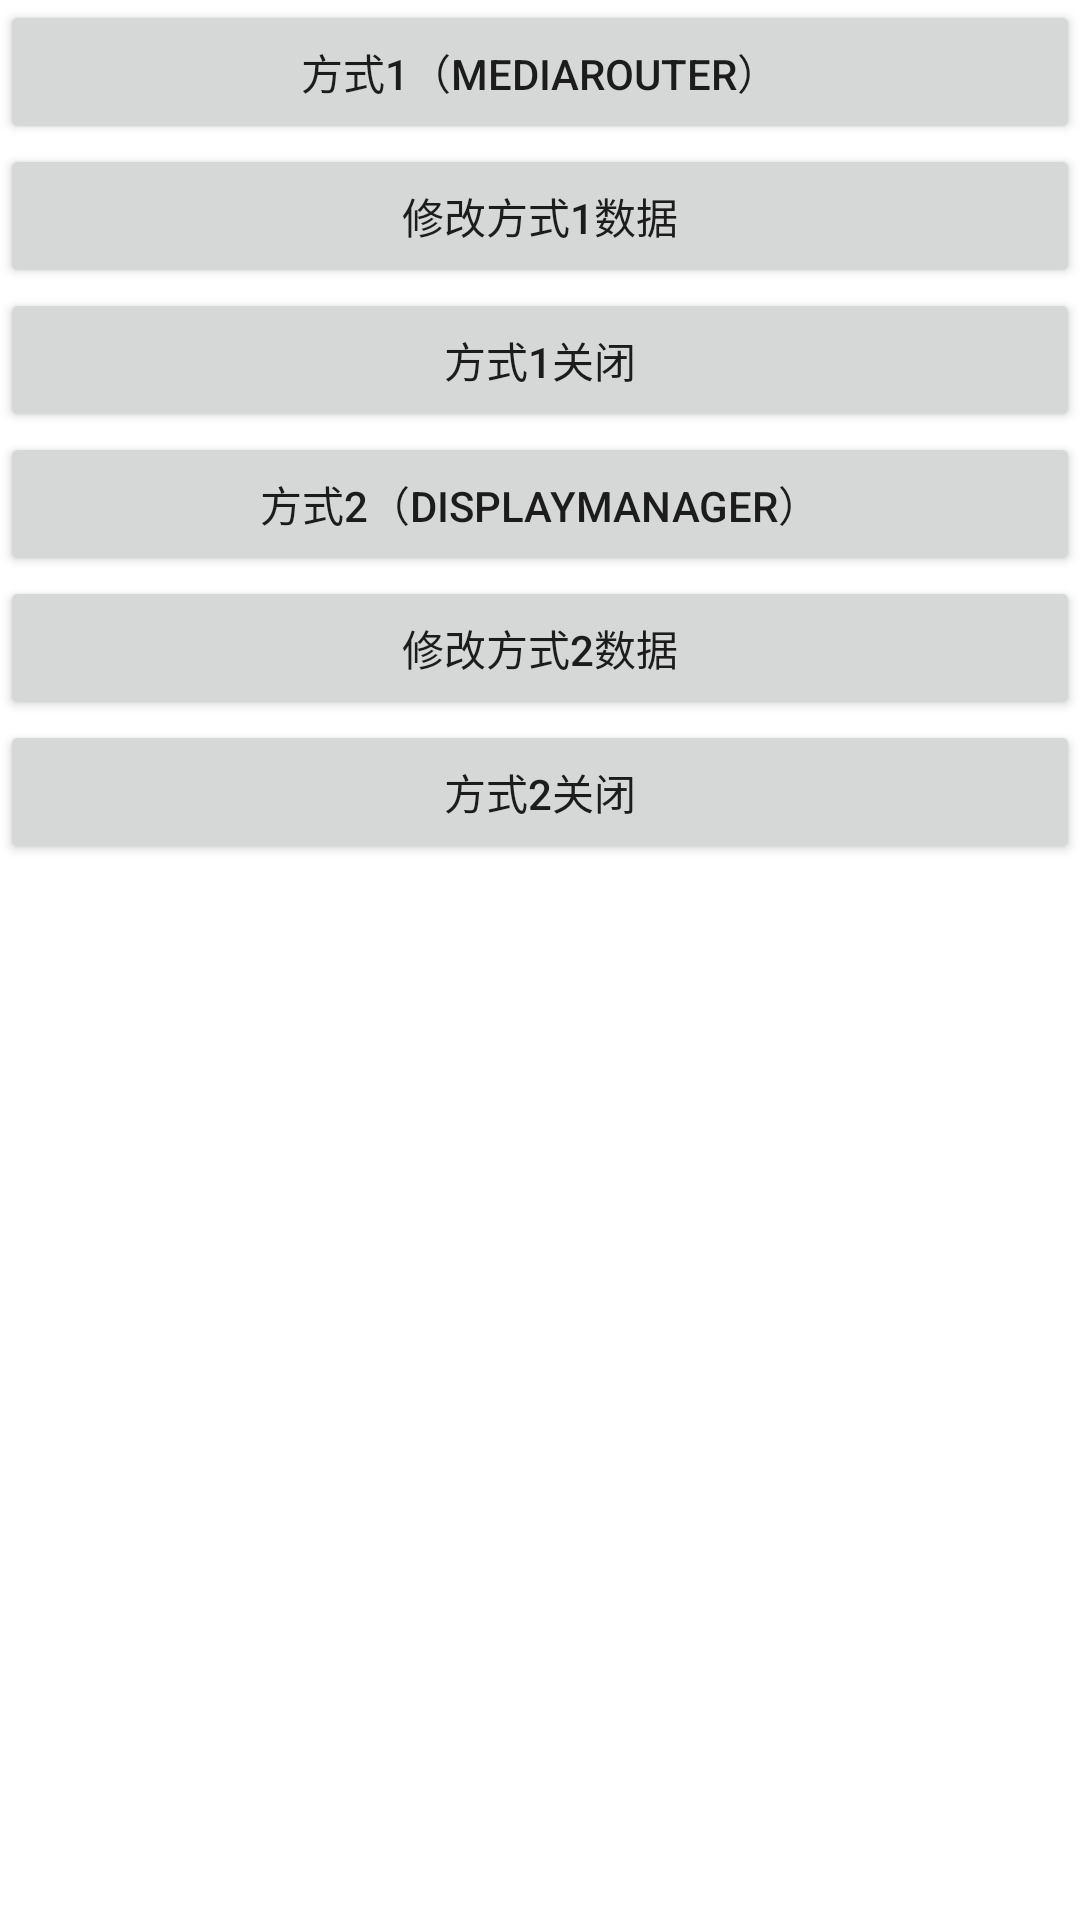

This screen was rendered from an Android layout file. Write that file and the resources it references.
<!-- AndroidManifest.xml: activity theme Theme.Multiscreen.NoActionBar -->
<!-- res/layout/activity_main.xml -->
<?xml version="1.0" encoding="utf-8"?>
<LinearLayout xmlns:android="http://schemas.android.com/apk/res/android"
    xmlns:tools="http://schemas.android.com/tools"
    android:layout_width="match_parent"
    android:orientation="vertical"
    android:layout_height="match_parent"
    tools:context=".MainActivity">

    <Button
        android:id="@+id/btn_media_router"
        android:layout_width="match_parent"
        android:layout_height="wrap_content"
        android:text="方式1（MediaRouter）" />

    <Button
        android:id="@+id/btn_media_router_change"
        android:layout_width="match_parent"
        android:layout_height="wrap_content"
        android:text="修改方式1数据" />

    <Button
        android:id="@+id/btn_media_router_close"
        android:layout_width="match_parent"
        android:layout_height="wrap_content"
        android:text="方式1关闭" />

    <Button
        android:id="@+id/btn_display_manager"
        android:layout_width="match_parent"
        android:layout_height="wrap_content"
        android:text="方式2（DisplayManager）" />

    <Button
        android:id="@+id/btn_display_manager_change"
        android:layout_width="match_parent"
        android:layout_height="wrap_content"
        android:text="修改方式2数据" />

    <Button
        android:id="@+id/btn_display_manager_close"
        android:layout_width="match_parent"
        android:layout_height="wrap_content"
        android:text="方式2关闭" />


</LinearLayout>
<!-- resources referenced by this layout -->
<resources>
  <style name="Theme.Multiscreen.NoActionBar">
          <item name="windowActionBar">false</item>
          <item name="windowNoTitle">true</item>
      </style>
</resources>
